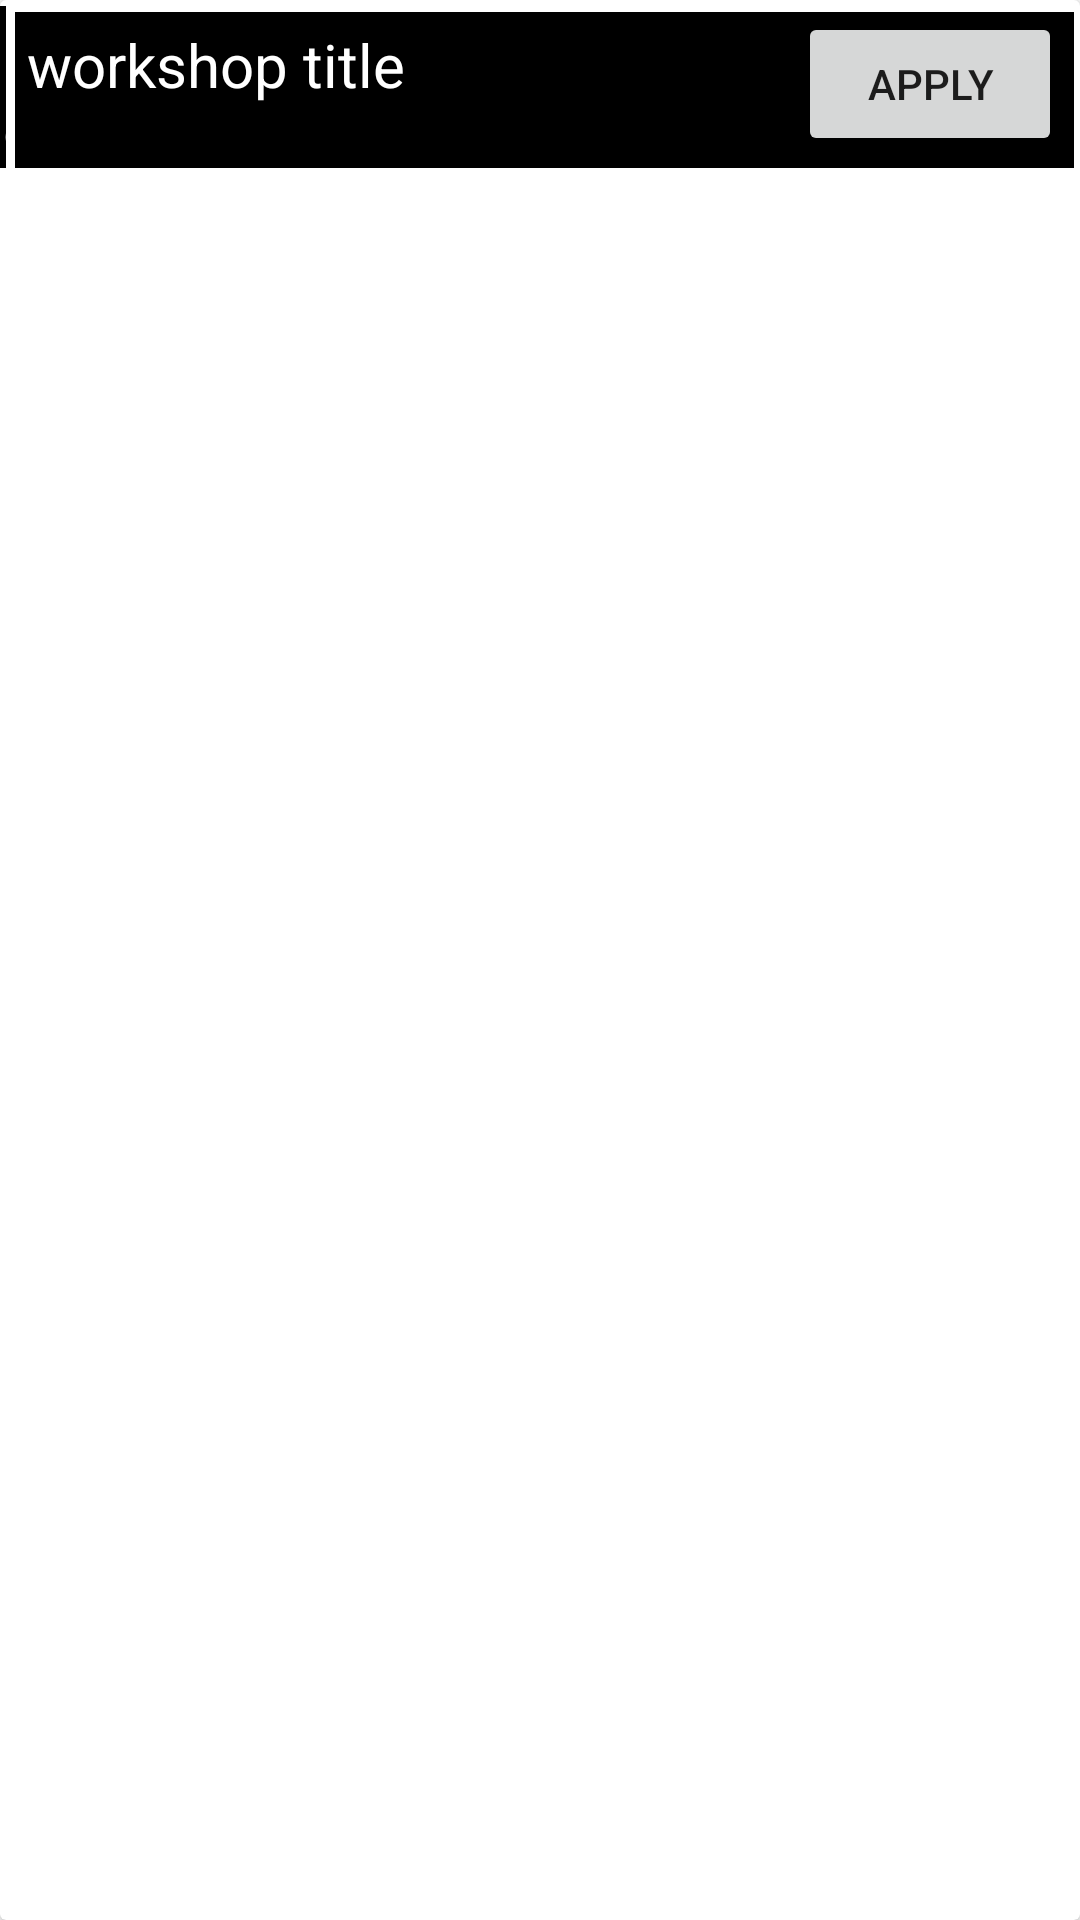

Reconstruct the res/layout file that produces this screen, plus the resources it refers to.
<!-- AndroidManifest.xml: application theme Theme.Assessment -->
<!-- res/layout/workshop_item.xml -->
<?xml version="1.0" encoding="utf-8"?>
<androidx.cardview.widget.CardView xmlns:android="http://schemas.android.com/apk/res/android"
    xmlns:app="http://schemas.android.com/apk/res-auto"
    android:layout_width="match_parent"
    android:layout_height="wrap_content">

    <RelativeLayout
        android:layout_width="match_parent"
        android:layout_height="60dp"
        app:layout_constraintBottom_toBottomOf="parent"
        app:layout_constraintEnd_toEndOf="parent"
        app:layout_constraintHorizontal_bias="1.0"
        app:layout_constraintStart_toStartOf="parent"
        app:layout_constraintTop_toTopOf="parent"
        app:layout_constraintVertical_bias="0.008">


        <TextView

            android:id="@+id/worskshop_title"
            android:layout_width="353dp"
            android:layout_height="56dp"
            android:layout_alignParentEnd="true"
            android:layout_marginTop="4dp"
            android:layout_marginEnd="2dp"
            android:layout_marginBottom="4dp"

            android:background="@color/black"
            android:padding="4dp"
            android:text="workshop title"
            android:textColor="@color/white"
            android:textSize="20sp" />

        <TextView

            android:id="@+id/ID"
            android:layout_width="51dp"
            android:layout_height="54dp"


            android:layout_alignParentTop="true"
            android:layout_marginTop="2dp"
            android:layout_marginEnd="3dp"
            android:layout_toStartOf="@+id/worskshop_title"
            android:background="@color/black"
            android:padding="4dp"
            android:text="id"
            android:gravity="center"
            android:textColor="@color/white"
            android:textSize="20sp" />

        <Button
            android:id="@+id/Apply"
            android:layout_width="wrap_content"
            android:layout_height="wrap_content"
            android:layout_alignParentEnd="true"
            android:layout_alignParentBottom="true"
            android:layout_marginEnd="6dp"
            android:layout_marginBottom="8dp"
            android:text="APPLY"

            />

    </RelativeLayout>

</androidx.cardview.widget.CardView>
<!-- resources referenced by this layout -->
<resources>
  <style name="Theme.Assessment" parent="Theme.MaterialComponents.DayNight.DarkActionBar">
          
          <item name="colorPrimary">@color/purple_500</item>
          <item name="colorPrimaryVariant">@color/purple_700</item>
          <item name="colorOnPrimary">@color/white</item>
          
          <item name="colorSecondary">@color/teal_200</item>
          <item name="colorSecondaryVariant">@color/teal_700</item>
          <item name="colorOnSecondary">@color/black</item>
          
          <item name="android:statusBarColor" tools:targetApi="l">
              ?attr/colorPrimaryVariant
          </item>
          
      </style>
  <!-- not gathered from this repository: default colours our renderer supplied (Android Studio template values) -->
  <color name="purple_500">#FF6200EE</color>
  <color name="purple_700">#FF3700B3</color>
  <color name="teal_200">#FF03DAC5</color>
  <color name="teal_700">#FF018786</color>
  <color name="black">#FF000000</color>
  <color name="white">#FFFFFFFF</color>
</resources>
